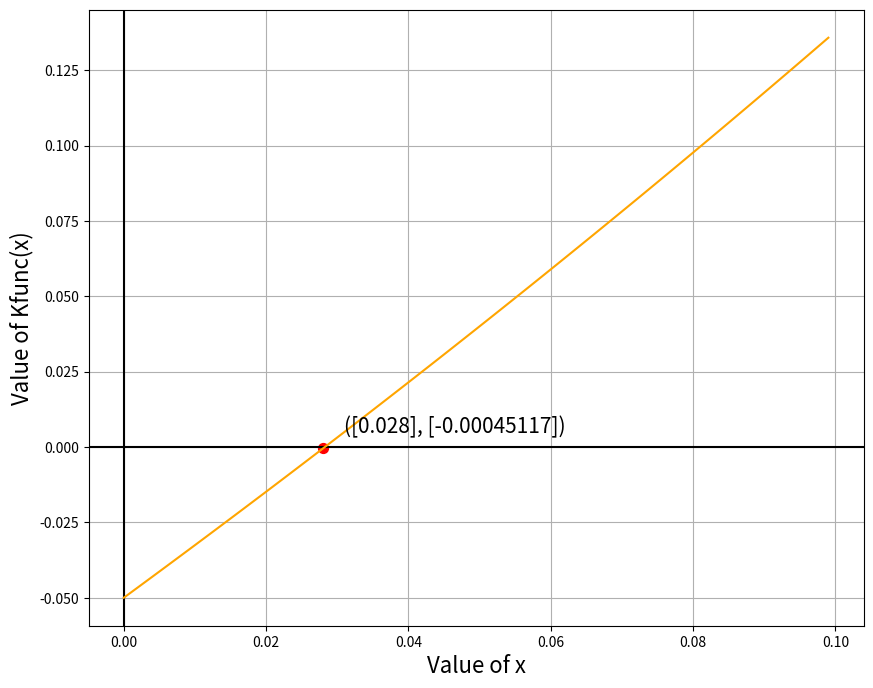

Python code for this plot:
import numpy as np
import matplotlib.pyplot as pp


# ################################
# ######## Problem 2(a) ##########
# ################################

print("")
print(" - - Graph drawing for Problem - 2(a) - - ")

def Kfunc(x):
    P = 3
    func = (x/(1-x) * np.sqrt((2*P)/(2+x)))-0.05
#    print(x, "gives", func)
    return func


setX = np.arange(0, 0.1, 0.001)
setY = Kfunc(setX)

Y1 = 0

pp.figure(figsize=(10,8))
pp.axhline(y = 0, color="black")
pp.axvline(x = 0, color="black")
pp.plot(setX, setY, color = "orange")

index = np.argwhere(np.diff(np.sign(setY - Y1))).flatten()
pointX = setX[index]
pointY = setY[index]
print("The intersecting point is appr. :", pointX, pointY)
pp.scatter(pointX, pointY, 50, color = "red")
pp.text(pointX + 0.003, pointY + 0.005, '({}, {})'.format(pointX, pointY), fontsize = 15)

pp.grid()
pp.xlabel("Value of x", fontsize = 16)
pp.ylabel("Value of Kfunc(x)", fontsize = 16)
pp.savefig("Problem_2(a).pdf")
pp.show()
print("")

# ################################
# ######## Problem 2(b) ##########
# ################################

print(" - - Solution for Problem 2(b) - - ")
print(" - - Secant Method Application - - ")
print("")

def secantMethod(func, first, second, error, maxIter):
    
    x0 = first
    x1 = second
    countIter = 0;
    
    while (countIter < maxIter):
        x2 = ( x1 - (func(x1) * (x0 - x1)) / (func(x0) - func(x1)) )
        countIter = countIter+1
        x0, x1 = x1, x2
        
        if(abs(x1 - x0) < error):
            break
     
    return x1, countIter

secantAns, secantIter = secantMethod(Kfunc, -0.5, 0.5, 0.005, 10)
print("Secant Ans = ", secantAns)
print("Iteration no = ", secantIter)
print("")

print(" - - False Position Method Application - - ")

def falsePosMethod(func, xLow, xHigh, error, maxIter):
    
    if(func(xLow) * func(xHigh) >= 0):
        print("Assume correct upper and lower bound")
        return -1, -1
    
    else:
        falsePosIter = 0
        xPrev = -1
        relError = 100
        while((falsePosIter < maxIter) and (relError > error)):
            
            xTemp = xHigh - func(xHigh)*(xLow - xHigh)/(func(xLow) - func(xHigh))
            falsePosIter += 1
            
            if(func(xTemp) * func(xLow) < 0):
                xHigh = xTemp
                
            elif(func(xTemp) * func(xLow) > 0):
                xLow = xTemp
            
            relError = abs(xTemp - xPrev) / abs(xTemp)
            xPrev = xTemp
            #     storing the current term for future use
    return xTemp, falsePosIter

falsePosAns, falsePosIter = falsePosMethod(Kfunc, -0.5, 0.5, 0.005, 7)
print("FalsePos Ans = ", falsePosAns)
print("Iteration no = ", falsePosIter)

